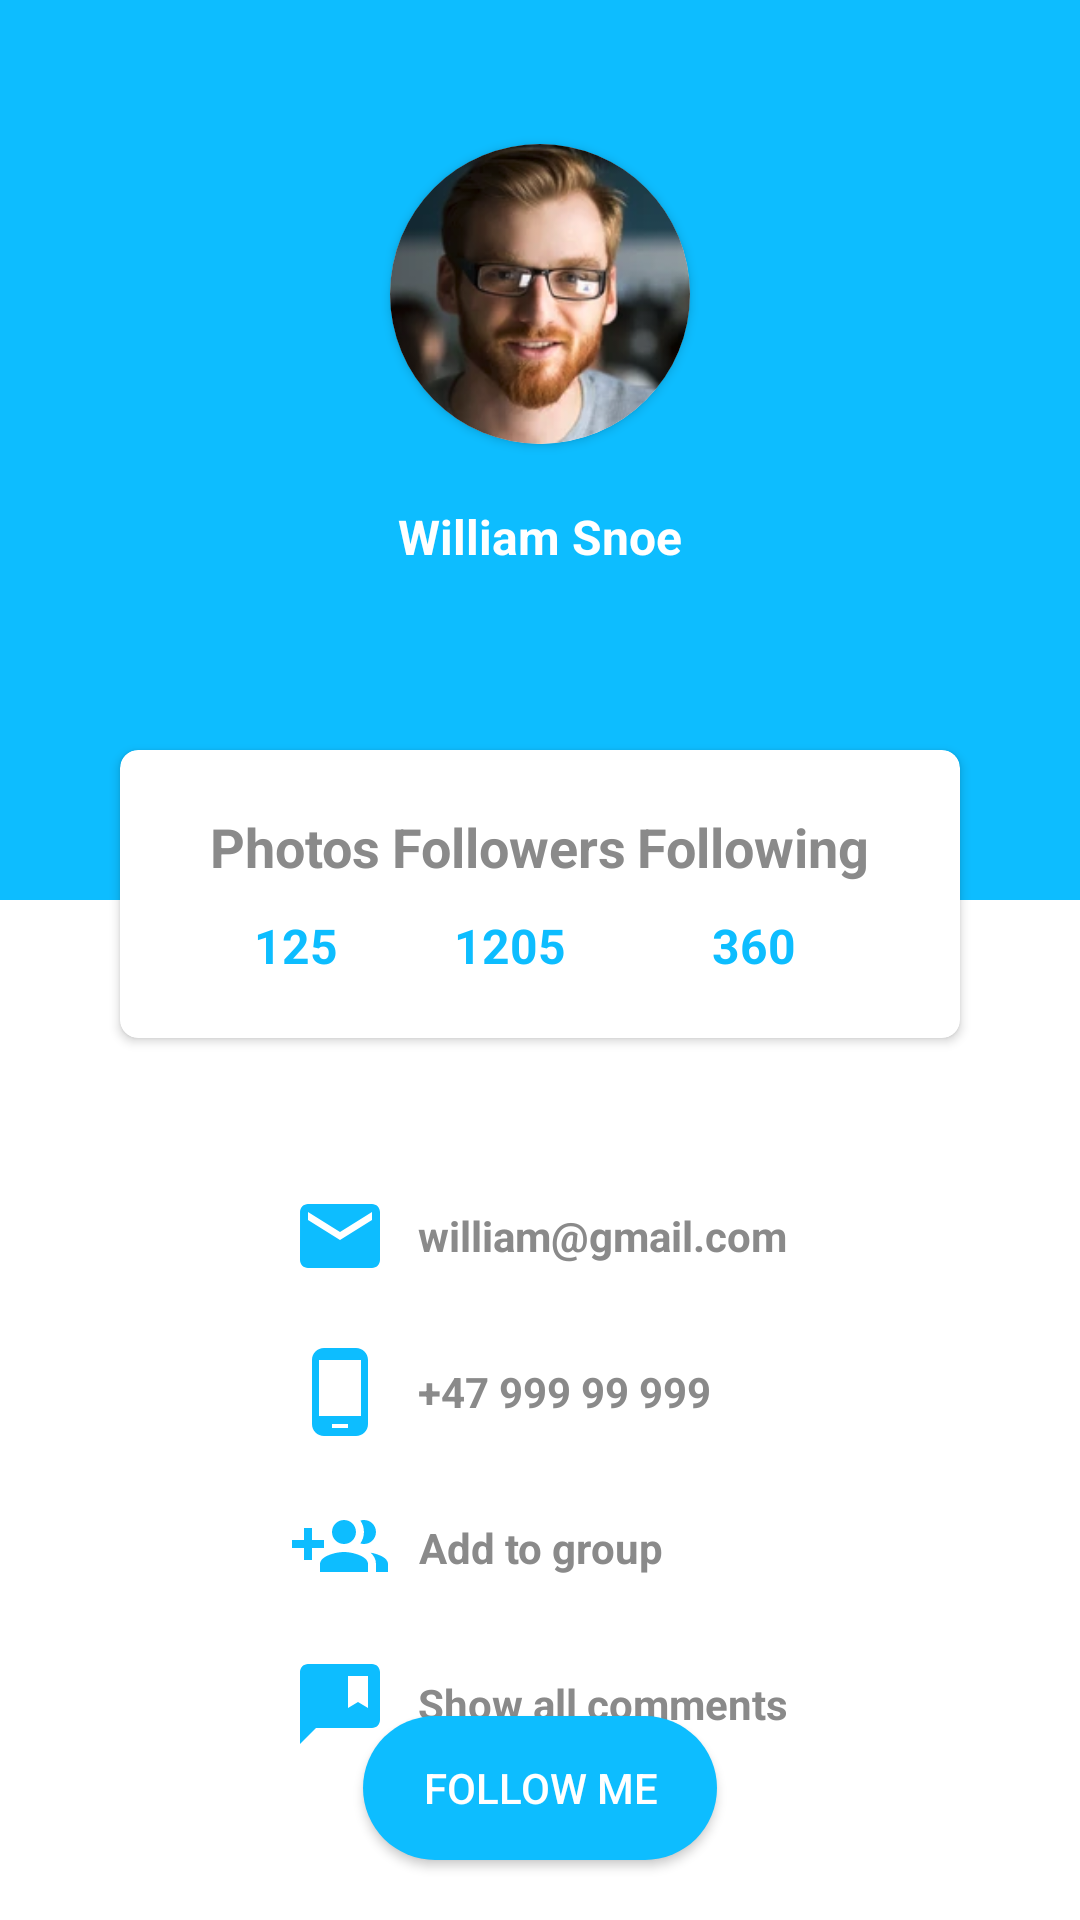

Here is an Android app screen rendered from its layout file. Give the layout XML and the strings, colors and styles it references.
<!-- AndroidManifest.xml: application theme Theme.ProfileDesign -->
<!-- res/layout/activity_main.xml -->
<?xml version="1.0" encoding="utf-8"?>
<androidx.constraintlayout.widget.ConstraintLayout xmlns:android="http://schemas.android.com/apk/res/android"
    xmlns:app="http://schemas.android.com/apk/res-auto"
    xmlns:tools="http://schemas.android.com/tools"
    android:layout_width="match_parent"
    android:layout_height="match_parent">

    <androidx.constraintlayout.widget.ConstraintLayout
        android:layout_width="0dp"
        android:layout_height="300dp"
        android:background="@color/main_blue"
        app:layout_constraintEnd_toEndOf="parent"
        app:layout_constraintStart_toStartOf="parent"
        app:layout_constraintTop_toTopOf="parent">

        <androidx.cardview.widget.CardView
            android:id="@+id/image_card_view"
            android:layout_width="100dp"
            android:layout_height="100dp"
            android:layout_marginTop="48dp"
            app:cardCornerRadius="50dp"
            app:layout_constraintEnd_toEndOf="parent"
            app:layout_constraintStart_toStartOf="parent"
            app:layout_constraintTop_toTopOf="parent">

            <ImageView
                android:id="@+id/imageView"
                android:layout_width="130dp"
                android:layout_height="130dp"
                android:layout_gravity="center"
                android:src="@drawable/profile_pic" />

        </androidx.cardview.widget.CardView>

        <TextView
            android:id="@+id/textView"
            android:layout_width="wrap_content"
            android:layout_height="wrap_content"
            android:layout_marginTop="20dp"
            android:text="William Snoe"
            android:textColor="@color/white"
            android:textSize="16sp"
            android:textStyle="bold"
            app:layout_constraintEnd_toEndOf="@+id/image_card_view"
            app:layout_constraintStart_toStartOf="@+id/image_card_view"
            app:layout_constraintTop_toBottomOf="@+id/image_card_view" />
    </androidx.constraintlayout.widget.ConstraintLayout>

    <androidx.cardview.widget.CardView
        android:id="@+id/card_view"
        android:layout_width="match_parent"
        android:layout_height="wrap_content"
        android:layout_marginStart="40dp"
        android:layout_marginTop="250dp"
        android:layout_marginEnd="40dp"
        android:background="@color/white"
        app:cardCornerRadius="6dp"
        app:layout_constraintEnd_toEndOf="parent"
        app:layout_constraintStart_toStartOf="parent"
        app:layout_constraintTop_toTopOf="parent">

        <androidx.constraintlayout.widget.ConstraintLayout
            android:layout_width="match_parent"
            android:layout_height="match_parent"
            android:paddingStart="30dp"
            android:paddingTop="20dp"
            android:paddingEnd="30dp"
            android:paddingBottom="20dp">

            <TextView
                android:id="@+id/photos_header"
                android:layout_width="wrap_content"
                android:layout_height="wrap_content"
                android:text="Photos"
                android:textColor="@color/dark_gray"
                android:textSize="18sp"
                android:textStyle="bold"
                app:layout_constraintStart_toStartOf="parent"
                app:layout_constraintTop_toTopOf="parent" />

            <TextView
                android:id="@+id/photos_value"
                android:layout_width="wrap_content"
                android:layout_height="wrap_content"
                android:layout_marginTop="10dp"
                android:text="125"
                android:textColor="@color/main_blue"
                android:textSize="16sp"
                android:textStyle="bold"
                app:layout_constraintEnd_toEndOf="@+id/photos_header"
                app:layout_constraintStart_toStartOf="@+id/photos_header"
                app:layout_constraintTop_toBottomOf="@+id/photos_header" />

            <TextView
                android:id="@+id/followers_header"
                android:layout_width="wrap_content"
                android:layout_height="wrap_content"
                android:text="Followers"
                android:textColor="@color/dark_gray"
                android:textSize="18sp"
                android:textStyle="bold"
                app:layout_constraintEnd_toStartOf="@+id/following_header"
                app:layout_constraintStart_toEndOf="@id/photos_header"
                app:layout_constraintTop_toTopOf="parent" />

            <TextView
                android:id="@+id/followers_value"
                android:layout_width="wrap_content"
                android:layout_height="wrap_content"
                android:layout_marginTop="10dp"
                android:text="1205"
                android:textColor="@color/main_blue"
                android:textSize="16sp"
                android:textStyle="bold"
                app:layout_constraintEnd_toEndOf="@+id/followers_header"
                app:layout_constraintStart_toStartOf="@+id/followers_header"
                app:layout_constraintTop_toBottomOf="@+id/followers_header" />

            <TextView
                android:id="@+id/following_header"
                android:layout_width="wrap_content"
                android:layout_height="wrap_content"
                android:text="Following"
                android:textColor="@color/dark_gray"
                android:textSize="18sp"
                android:textStyle="bold"
                app:layout_constraintEnd_toEndOf="parent"
                app:layout_constraintTop_toTopOf="parent" />

            <TextView
                android:id="@+id/following_value"
                android:layout_width="wrap_content"
                android:layout_height="wrap_content"
                android:layout_marginTop="10dp"
                android:text="360"
                android:textColor="@color/main_blue"
                android:textSize="16sp"
                android:textStyle="bold"
                app:layout_constraintEnd_toEndOf="@+id/following_header"
                app:layout_constraintStart_toStartOf="@+id/following_header"
                app:layout_constraintTop_toBottomOf="@+id/following_header" />
        </androidx.constraintlayout.widget.ConstraintLayout>
    </androidx.cardview.widget.CardView>

    <androidx.constraintlayout.widget.ConstraintLayout
        android:layout_width="wrap_content"
        android:layout_height="wrap_content"
        android:layout_marginTop="50dp"
        app:layout_constraintEnd_toEndOf="parent"
        app:layout_constraintStart_toStartOf="parent"
        app:layout_constraintTop_toBottomOf="@id/card_view">

        <TextView
            android:id="@+id/email_text_button"
            android:layout_width="wrap_content"
            android:layout_height="wrap_content"
            android:drawableStart="@drawable/ic_baseline_email"
            android:drawablePadding="10dp"
            android:gravity="center"
            android:text="william@gmail.com"
            android:textColor="@color/dark_gray"
            android:textSize="14sp"
            android:textStyle="bold"
            app:layout_constraintStart_toStartOf="parent"
            app:layout_constraintTop_toTopOf="parent" />

        <TextView
            android:id="@+id/phone_text_button"
            android:layout_width="wrap_content"
            android:layout_height="wrap_content"
            android:layout_marginTop="20dp"
            android:drawableStart="@drawable/ic_baseline_phone_android"
            android:drawablePadding="10dp"
            android:gravity="center"
            android:text="+47 999 99 999"
            android:textColor="@color/dark_gray"
            android:textSize="14sp"
            android:textStyle="bold"
            app:layout_constraintStart_toStartOf="parent"
            app:layout_constraintTop_toBottomOf="@id/email_text_button" />

        <TextView
            android:id="@+id/group_text_button"
            android:layout_width="wrap_content"
            android:layout_height="wrap_content"
            android:layout_marginTop="20dp"
            android:drawableStart="@drawable/ic_baseline_group_add"
            android:drawablePadding="10dp"
            android:gravity="center"
            android:text="Add to group"
            android:textColor="@color/dark_gray"
            android:textSize="14sp"
            android:textStyle="bold"
            app:layout_constraintStart_toStartOf="parent"
            app:layout_constraintTop_toBottomOf="@id/phone_text_button" />

        <TextView
            android:id="@+id/comments_text_button"
            android:layout_width="wrap_content"
            android:layout_height="wrap_content"
            android:layout_marginTop="20dp"
            android:drawableStart="@drawable/ic_baseline_comment_bank"
            android:drawablePadding="10dp"
            android:gravity="center"
            android:text="Show all comments"
            android:textColor="@color/dark_gray"
            android:textSize="14sp"
            android:textStyle="bold"
            app:layout_constraintStart_toStartOf="parent"
            app:layout_constraintTop_toBottomOf="@id/group_text_button" />
    </androidx.constraintlayout.widget.ConstraintLayout>

    <androidx.appcompat.widget.AppCompatButton
        android:layout_width="wrap_content"
        android:layout_height="wrap_content"
        android:layout_marginBottom="20dp"
        android:background="@drawable/rounded_button_bg"
        android:paddingStart="20dp"
        android:paddingEnd="20dp"
        android:text="FOLLOW ME"
        android:textColor="@color/white"
        app:layout_constraintBottom_toBottomOf="parent"
        app:layout_constraintEnd_toEndOf="parent"
        app:layout_constraintStart_toStartOf="parent" />


</androidx.constraintlayout.widget.ConstraintLayout>
<!-- resources referenced by this layout -->
<resources>
  <color name="dark_gray">#8A8A8A</color>
  <color name="main_blue">#0DBDFF</color>
  <color name="white">#FFFFFF</color>
  <!-- drawable ic_baseline_comment_bank (drawable) -->
  <vector xmlns:android="http://schemas.android.com/apk/res/android"
      android:width="32dp"
      android:height="32dp"
      android:viewportWidth="24"
      android:viewportHeight="24">
      <path
          android:fillColor="@color/main_blue"
          android:pathData="M20,2H4C2.9,2 2,2.9 2,4v18l4,-4h14c1.1,0 2,-0.9 2,-2V4C22,2.9 21.1,2 20,2zM19,13l-2.5,-1.5L14,13V5h5V13z" />
  </vector>
  <!-- drawable ic_baseline_email (drawable) -->
  <vector xmlns:android="http://schemas.android.com/apk/res/android"
      android:width="32dp"
      android:height="32dp"
      android:viewportWidth="24"
      android:viewportHeight="24">
      <path
          android:fillColor="@color/main_blue"
          android:pathData="M20,4L4,4c-1.1,0 -1.99,0.9 -1.99,2L2,18c0,1.1 0.9,2 2,2h16c1.1,0 2,-0.9 2,-2L22,6c0,-1.1 -0.9,-2 -2,-2zM20,8l-8,5 -8,-5L4,6l8,5 8,-5v2z" />
  </vector>
  <!-- drawable ic_baseline_group_add (drawable) -->
  <vector xmlns:android="http://schemas.android.com/apk/res/android"
      android:width="32dp"
      android:height="32dp"
      android:viewportWidth="24"
      android:viewportHeight="24">
      <path
          android:fillColor="@color/main_blue"
          android:pathData="M8,10L5,10L5,7L3,7v3L0,10v2h3v3h2v-3h3v-2zM18,11c1.66,0 2.99,-1.34 2.99,-3S19.66,5 18,5c-0.32,0 -0.63,0.05 -0.91,0.14 0.57,0.81 0.9,1.79 0.9,2.86s-0.34,2.04 -0.9,2.86c0.28,0.09 0.59,0.14 0.91,0.14zM13,11c1.66,0 2.99,-1.34 2.99,-3S14.66,5 13,5c-1.66,0 -3,1.34 -3,3s1.34,3 3,3zM19.62,13.16c0.83,0.73 1.38,1.66 1.38,2.84v2h3v-2c0,-1.54 -2.37,-2.49 -4.38,-2.84zM13,13c-2,0 -6,1 -6,3v2h12v-2c0,-2 -4,-3 -6,-3z" />
  </vector>
  <!-- drawable ic_baseline_phone_android (drawable) -->
  <vector xmlns:android="http://schemas.android.com/apk/res/android"
      android:width="32dp"
      android:height="32dp"
      android:viewportWidth="24"
      android:viewportHeight="24">
      <path
          android:fillColor="@color/main_blue"
          android:pathData="M16,1L8,1C6.34,1 5,2.34 5,4v16c0,1.66 1.34,3 3,3h8c1.66,0 3,-1.34 3,-3L19,4c0,-1.66 -1.34,-3 -3,-3zM14,21h-4v-1h4v1zM17.25,18L6.75,18L6.75,4h10.5v14z" />
  </vector>
  <!-- drawable profile_pic: png bitmap (drawable, 79748 bytes) -->
  <!-- drawable rounded_button_bg (drawable) -->
  <?xml version="1.0" encoding="utf-8"?>
  <shape xmlns:android="http://schemas.android.com/apk/res/android"
      android:shape="rectangle">
      <solid android:color="@color/main_blue" />
      <corners android:radius="50dp" />
  </shape>
  <style name="Theme.ProfileDesign" parent="Theme.MaterialComponents.DayNight.NoActionBar">
          
          <item name="colorPrimary">@color/purple_500</item>
          <item name="colorPrimaryVariant">@color/purple_700</item>
          <item name="colorOnPrimary">@color/white</item>
  
          
          <item name="colorSecondary">@color/teal_200</item>
          <item name="colorSecondaryVariant">@color/teal_700</item>
          <item name="colorOnSecondary">@color/black</item>
  
          
          <item name="android:statusBarColor" tools:targetApi="l">@color/main_blue</item>
          
      </style>
  <color name="purple_500">#FF6200EE</color>
  <color name="purple_700">#FF3700B3</color>
  <color name="teal_200">#FF03DAC5</color>
  <color name="teal_700">#FF018786</color>
  <color name="black">#FF000000</color>
</resources>
